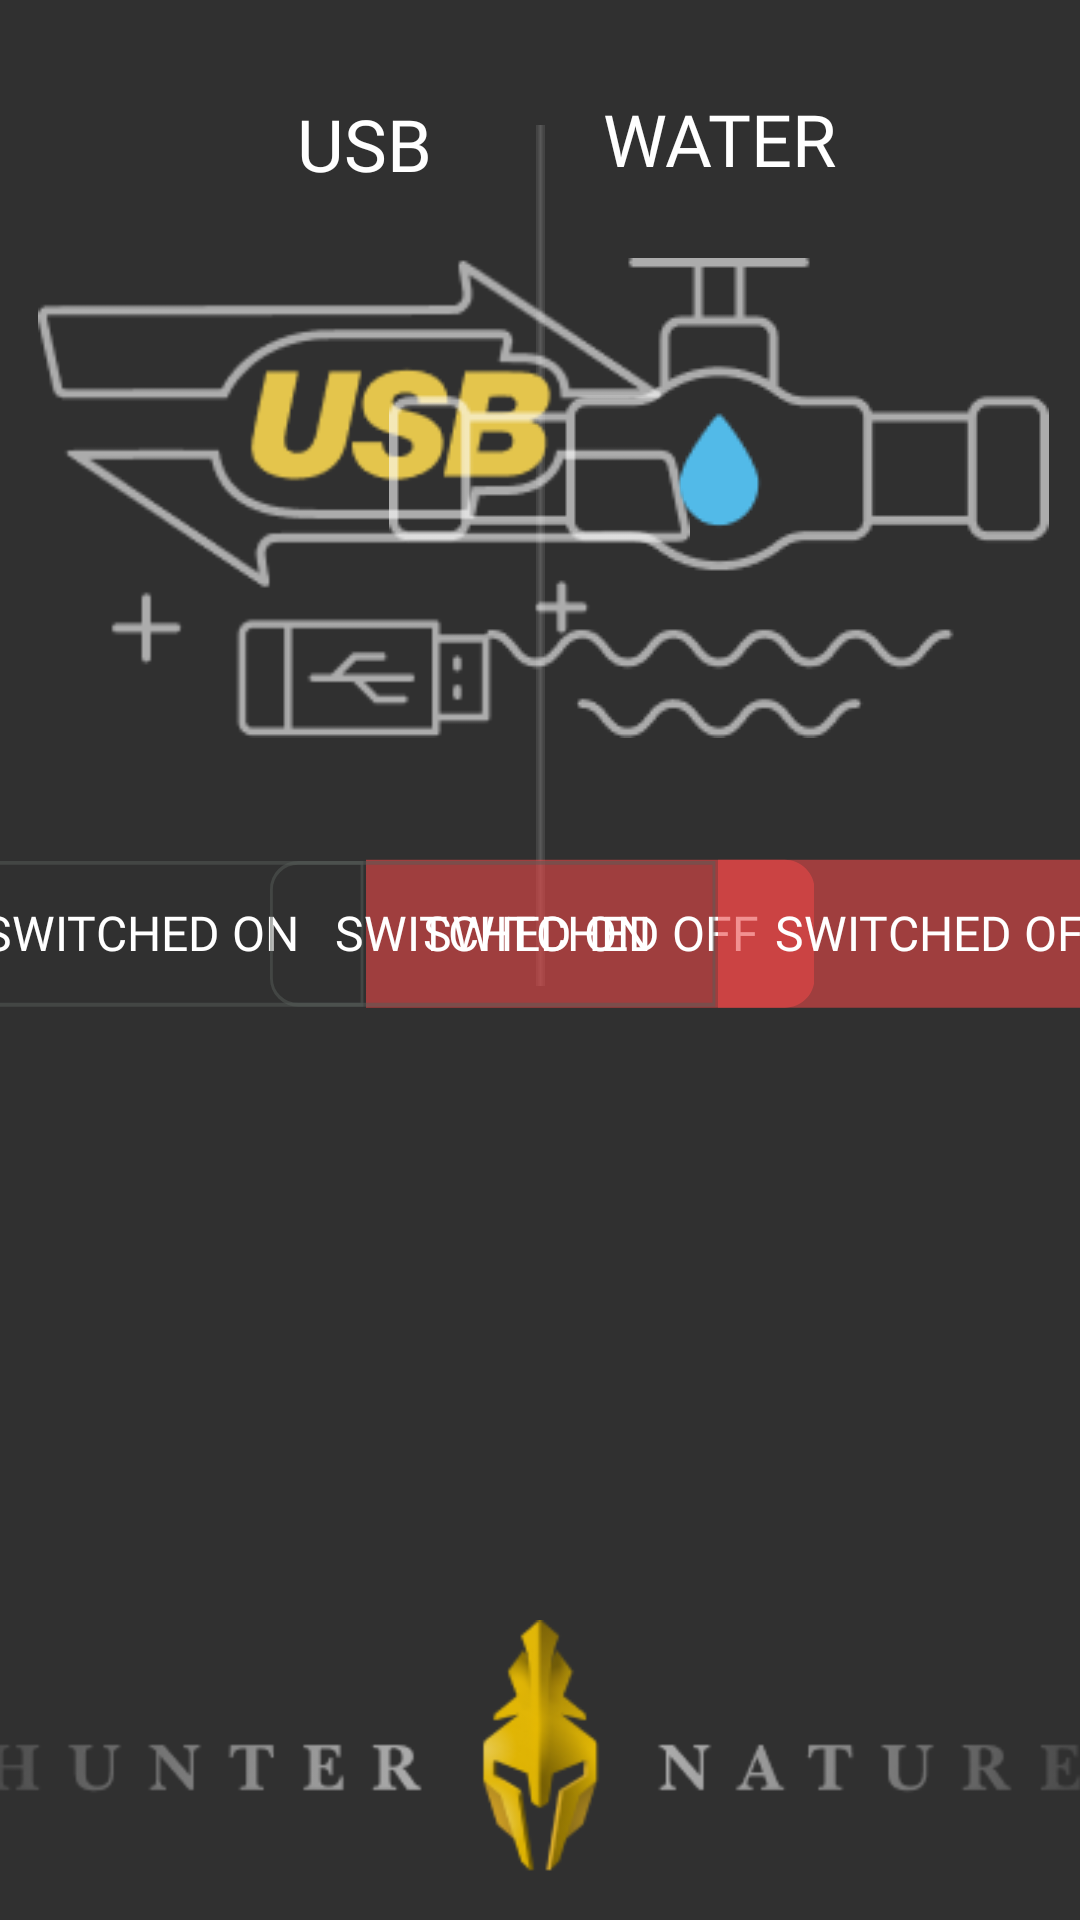

This screen was rendered from an Android layout file. Write that file and the resources it references.
<!-- AndroidManifest.xml: application theme Theme.AppCompat.NoActionBar -->
<!-- res/layout/fragment_kontroller.xml -->
<?xml version="1.0" encoding="utf-8"?>
<androidx.constraintlayout.widget.ConstraintLayout xmlns:android="http://schemas.android.com/apk/res/android"
    xmlns:app="http://schemas.android.com/apk/res-auto"
    xmlns:tools="http://schemas.android.com/tools"
    android:layout_width="match_parent"
    android:layout_height="match_parent"
    android:backgroundTint="@color/colorSendText"
    tools:context=".fragments.KontrollerFragment">


    <TextView
        android:id="@+id/textView7"
        android:layout_width="180dp"
        android:layout_height="36dp"
        android:layout_marginTop="30dp"
        android:fontFamily="@font/poppinsbold"
        android:gravity="center"
        android:text="@string/usb_kullanimi"
        android:textColor="@color/white"
        android:textSize="24sp"
        app:layout_constraintEnd_toEndOf="@+id/imageView9"
        app:layout_constraintStart_toStartOf="@+id/imageView9"
        app:layout_constraintTop_toTopOf="parent" />

    <TextView
        android:id="@+id/textView13"
        android:layout_width="180dp"
        android:layout_height="36dp"
        android:layout_marginTop="30dp"
        android:fontFamily="@font/poppinsbold"
        android:gravity="center"
        android:text="@string/hidrofor"
        android:textColor="@color/white"
        android:textSize="24sp"
        app:layout_constraintEnd_toEndOf="@+id/imageView10"
        app:layout_constraintStart_toStartOf="@+id/imageView10"
        app:layout_constraintTop_toTopOf="parent" />

    <ImageView
        android:id="@+id/imageView8"
        android:layout_width="wrap_content"
        android:layout_height="290dp"
        android:layout_marginTop="40dp"
        android:src="@drawable/line"
        app:layout_constraintEnd_toEndOf="parent"
        app:layout_constraintStart_toStartOf="parent"
        app:layout_constraintTop_toTopOf="parent" />

    <ImageView
        android:id="@+id/imageView9"
        android:layout_width="wrap_content"
        android:layout_height="160dp"
        android:layout_marginStart="64dp"
        android:layout_marginTop="20dp"
        android:src="@drawable/usbkullanimi"
        app:layout_constraintEnd_toStartOf="@+id/imageView8"
        app:layout_constraintHorizontal_bias="0.502"
        app:layout_constraintStart_toStartOf="parent"
        app:layout_constraintTop_toBottomOf="@+id/textView7" />

    <ImageView
        android:id="@+id/imageView10"
        android:layout_width="wrap_content"
        android:layout_height="160dp"
        android:layout_marginTop="20dp"
        android:layout_marginEnd="64dp"
        android:src="@drawable/hidrofor"
        app:layout_constraintEnd_toEndOf="parent"
        app:layout_constraintHorizontal_bias="0.495"
        app:layout_constraintStart_toEndOf="@+id/imageView8"
        app:layout_constraintTop_toBottomOf="@+id/textView13" />

    <ImageView
        android:id="@+id/imageView11"
        android:layout_width="448dp"
        android:layout_height="100dp"
        android:src="@drawable/huntercunter"
        app:layout_constraintBottom_toBottomOf="parent"
        app:layout_constraintEnd_toEndOf="parent"
        app:layout_constraintHorizontal_bias="0.501"
        app:layout_constraintStart_toStartOf="parent" />

    <LinearLayout
        android:id="@+id/linearLayout26"
        android:layout_width="wrap_content"
        android:layout_height="wrap_content"
        android:layout_marginStart="64dp"
        android:layout_marginTop="40dp"
        android:orientation="horizontal"
        app:layout_constraintEnd_toStartOf="@+id/imageView8"
        app:layout_constraintStart_toStartOf="parent"
        app:layout_constraintTop_toBottomOf="@+id/imageView9">

        <Button
            android:id="@+id/acikbtn"
            android:layout_width="wrap_content"
            android:layout_height="wrap_content"
            android:layout_weight="1"
            android:background="@drawable/acikbtngri"
            android:fontFamily="@font/poppinsbold"
            android:text="@string/acik"
            android:textColor="@color/white"
            android:textSize="16sp" />

        <Button
            android:id="@+id/kapalibtn"
            android:layout_width="wrap_content"
            android:layout_height="wrap_content"

            android:layout_weight="1"
            android:background="@drawable/kapalikirmizibtn"
            android:fontFamily="@font/poppinsbold"
            android:text="@string/kapali"
            android:textColor="@color/white"
            android:textSize="16sp" />

    </LinearLayout>

    <LinearLayout
        android:layout_width="wrap_content"
        android:layout_height="wrap_content"
        android:layout_marginTop="40dp"
        android:layout_marginEnd="64dp"
        android:orientation="horizontal"
        app:layout_constraintEnd_toEndOf="parent"
        app:layout_constraintStart_toEndOf="@+id/imageView8"
        app:layout_constraintTop_toBottomOf="@+id/imageView10">

        <Button
            android:id="@+id/acikhidrofor"
            android:layout_width="wrap_content"
            android:layout_height="wrap_content"
            android:layout_weight="1"
            android:background="@drawable/acikbtngri"
            android:fontFamily="@font/poppinsbold"
            android:text="@string/acik"
            android:textColor="@color/white"
            android:textSize="16sp" />

        <Button
            android:id="@+id/kapalıhidrofor"
            android:layout_width="wrap_content"
            android:layout_height="wrap_content"
            android:layout_weight="1"
            android:background="@drawable/kapalikirmizibtn"
            android:fontFamily="@font/poppinsbold"
            android:text="@string/kapali"
            android:textColor="@color/white"
            android:textSize="16sp" />
    </LinearLayout>

</androidx.constraintlayout.widget.ConstraintLayout>
<!-- resources referenced by this layout -->
<resources>
  <color name="colorSendText">#82CAFF</color>
  <color name="white">#FFFFFFFF</color>
  <!-- drawable acikbtngri (drawable) -->
  <vector xmlns:android="http://schemas.android.com/apk/res/android"
      android:width="150dp"
      android:height="50dp"
      android:viewportWidth="312"
      android:viewportHeight="78">
    <path
        android:pathData="M21.72,2.51H309.9V76.31H21.72C16.77,76.31 12.03,74.86 8.53,72.26C5.03,69.67 3.06,66.15 3.06,62.48V16.35C3.06,12.68 5.03,9.16 8.53,6.56C12.03,3.97 16.77,2.51 21.72,2.51Z"
        android:strokeAlpha="0.5"
        android:strokeWidth="2"
        android:fillColor="#00000000"
        android:strokeColor="#575D59"
        android:fillAlpha="0.5"/>
  </vector>
  <!-- drawable hidrofor: png bitmap (drawable, 4304 bytes) -->
  <!-- drawable huntercunter: png bitmap (drawable, 10985 bytes) -->
  <!-- drawable kapalikirmizibtn (drawable) -->
  <vector xmlns:android="http://schemas.android.com/apk/res/android"
      android:width="150dp"
      android:height="50dp"
      android:viewportWidth="312"
      android:viewportHeight="78">
    <path
        android:pathData="M0.7,0.97H290.95C296.45,0.97 301.72,2.59 305.61,5.48C309.49,8.36 311.68,12.27 311.68,16.35V62.48C311.68,66.55 309.49,70.46 305.61,73.35C301.72,76.23 296.45,77.85 290.95,77.85H0.7V0.97Z"
        android:strokeAlpha="0.6"
        android:fillColor="#E94949"
        android:fillAlpha="0.6"/>
  </vector>
  <!-- drawable line: png bitmap (drawable, 153 bytes) -->
  <!-- drawable usbkullanimi: png bitmap (drawable, 6220 bytes) -->
  <string name="acik">SWITCHED ON</string>
  <string name="hidrofor">WATER BOOSTER</string>
  <string name="kapali">SWITCHED OFF</string>
  <string name="usb_kullanimi">USB</string>
</resources>
